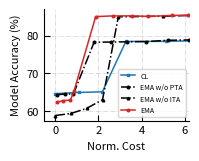

The script that saved this image:
import matplotlib.pyplot as plt
import numpy as np


accuracy_al_tca_v2 = [
    0.6238,
    0.6276,
    0.6291,
    0.6521,
    0.8502,
    0.852,
    0.8521,
    0.8507,
    0.8532,
    0.8539,
    0.8558,
    0.8545
]

accuracy_al_tca_v2 = [ 100 * x for x in accuracy_al_tca_v2]

total_cost_al_tca_v2 = [
    8.75,
    35,
    70,
    86.1236012,
    187.1023571,
    267.7066016,
    354.4122307,
    431.9982316,
    538.8052559,
    614.5866632,
    770.4546711,
    883.4369628
]


# total_cost_direct = [327.096281, 514.192562, 701.288843, 888.385124, 1075.481405]
# accuracy_direct = [0.7843, 0.7846, 0.7868, 0.7878, 0.7879]

total_cost_direct = [0,
109,
218,327.096281, 514.192562, 701.288843, 888.385124, 1075.481405]
accuracy_direct = [0.6463,
0.6493,
0.6509,0.7843, 0.7846, 0.7868, 0.7878, 0.7879]

accuracy_direct = [ 100 * x for x in accuracy_direct]

# total_cost_tca = [292.096281, 500.192562, 687.288843, 902.385124, 1040.481405]
# accuracy_tca = [0.8496, 0.8513, 0.8541, 0.8544, 0.856]

total_cost_tca = [0,
73,
146,
219,292.096281, 500.192562, 687.288843, 902.385124, 1040.481405]
accuracy_tca = [0.5882,0.5937,0.6073,0.6303,0.8496, 0.8513, 0.8541, 0.8544, 0.856]

accuracy_tca = [ 100 * x for x in accuracy_tca]

total_cost_no_tca = [6, 45.5, 84.13523364, 179.8088751, 258.4652276, 334.4727852, 421.7870586, 520.4665997, 621.9079363, 758.5669961]
accuracy_no_tca = [0.6434, 0.6449, 0.6455, 0.7823, 0.7828, 0.7835, 0.784, 0.7874, 0.7884, 0.7864]

accuracy_no_tca = [ 100 * x for x in accuracy_no_tca]



total_cost_al_tca_v2 = np.array(total_cost_al_tca_v2)
total_cost_direct = np.array(total_cost_direct)
total_cost_tca = np.array(total_cost_tca)
# total_cost_scratch = np.array(total_cost_scratch)
total_cost_no_tca = np.array(total_cost_no_tca)

total_cost_al_tca_v2 = total_cost_al_tca_v2 / 100
total_cost_direct = total_cost_direct / 100
total_cost_tca = total_cost_tca / 100
# total_cost_scratch = total_cost_scratch / 100
total_cost_no_tca = total_cost_no_tca / 100



def plot_accuracy_vs_cost():
    plt.figure(figsize=(2.1, 1.75), dpi=300)

    font_size = 8
    line_width = 1.1
    marker_size = 1.9

    plt.plot(
        total_cost_direct, accuracy_direct,
        label="CL", color='#1f77b4', linestyle='-', marker='s',
        linewidth=line_width, markersize=marker_size
    )
    plt.plot(
        total_cost_no_tca, accuracy_no_tca,
        label="EMA w/o PTA", color="black", linestyle='-.', marker='o',
        linewidth=line_width, markersize=marker_size
    )
    plt.plot(
        total_cost_tca, accuracy_tca,
        label="EMA w/o ITA", color='black', linestyle='-.', marker='^',
        linewidth=line_width, markersize=marker_size
    )

    plt.plot(
        total_cost_al_tca_v2, accuracy_al_tca_v2,
        label="EMA", color='#d62728', linestyle='-', marker='o',
        linewidth=line_width, markersize=marker_size
    )

    plt.xlabel("Norm. Cost", fontsize=font_size)
    plt.ylabel("Model Accuracy (%)", fontsize=font_size)

    plt.xticks(fontsize=font_size)
    plt.yticks(fontsize=font_size)

    ax = plt.gca()
    ax.spines['top'].set_visible(False)
    ax.spines['right'].set_visible(False)
    ax.tick_params(axis='both', direction='in', length=4)

    plt.grid(axis='both', linestyle='-.', alpha=0.6, linewidth=0.5)

    plt.legend(fontsize=font_size - 3)

    plt.xlim(right=6.2)
    #xtick is 2 and 4, without decimal
    plt.xticks([0, 2, 4, 6])
    plt.tight_layout()

    plt.savefig('DOTE_breakdown.pdf', format='pdf', dpi=300, bbox_inches='tight', pad_inches=0.0)
    plt.savefig('DOTE_breakdown.png', format='png', dpi=300, bbox_inches='tight', pad_inches=0.0)

    plt.show()

plot_accuracy_vs_cost()